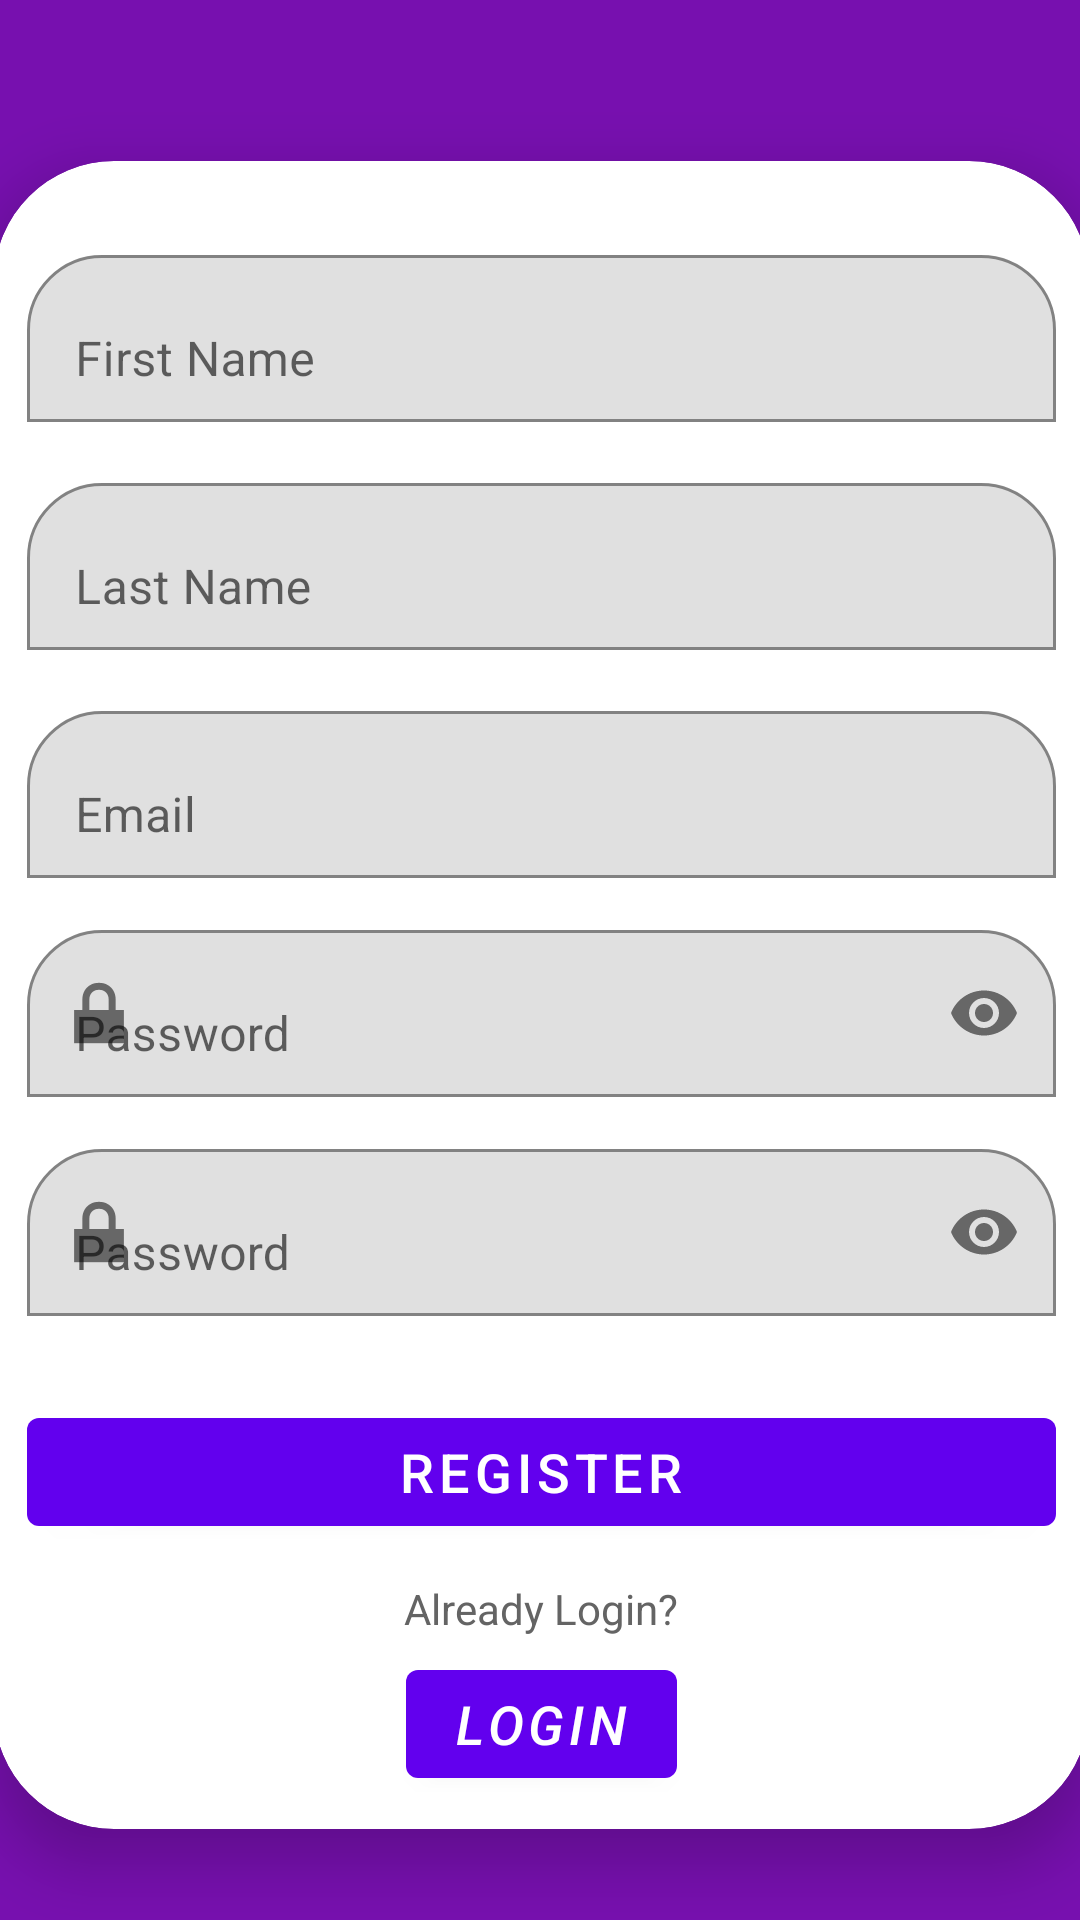

Here is an Android app screen rendered from its layout file. Give the layout XML and the strings, colors and styles it references.
<!-- AndroidManifest.xml: application theme Theme.ELearning -->
<!-- res/layout/fragment_register.xml -->
<?xml version="1.0" encoding="utf-8"?>
<androidx.constraintlayout.widget.ConstraintLayout xmlns:android="http://schemas.android.com/apk/res/android"
    xmlns:app="http://schemas.android.com/apk/res-auto"
    xmlns:tools="http://schemas.android.com/tools"
    android:layout_width="match_parent"
    android:layout_height="match_parent"
    tools:context=".fragments.RegisterFragment"
    android:background="#7710AF">

    <TextView
        android:layout_width="wrap_content"
        android:layout_height="wrap_content"
        android:layout_marginTop="48dp"
        android:text="ECORP"
        android:textColor="@color/light_orange"
        android:textSize="45sp"
        app:layout_constraintEnd_toEndOf="parent"
        app:layout_constraintHorizontal_bias="0.498"
        app:layout_constraintStart_toStartOf="parent"
        app:layout_constraintTop_toTopOf="parent" />

    <androidx.cardview.widget.CardView
        android:layout_width="365dp"
        android:layout_height="wrap_content"
        app:cardCornerRadius="40dp"
        app:cardElevation="12dp"
        app:layout_constraintBottom_toBottomOf="parent"
        app:layout_constraintEnd_toEndOf="parent"
        app:layout_constraintStart_toStartOf="parent"
        app:layout_constraintTop_toTopOf="parent"
        app:layout_constraintVertical_bias="0.64">

        <LinearLayout
            android:layout_width="match_parent"
            android:layout_height="match_parent"
            android:orientation="vertical"
            android:padding="11dp">

            <com.google.android.material.textfield.TextInputLayout
                android:id="@+id/layout_firstname"
                android:layout_width="match_parent"
                android:layout_height="wrap_content"
                android:layout_marginTop="15dp"
                android:hint="First Name"
                app:boxBackgroundMode="outline"
                app:boxCornerRadiusTopEnd="25dp"
                app:boxCornerRadiusTopStart="25dp">

                <com.google.android.material.textfield.TextInputEditText
                    android:id="@+id/etFirstname"
                    android:layout_width="match_parent"
                    android:layout_height="wrap_content"
                    android:inputType="text" />

            </com.google.android.material.textfield.TextInputLayout>

            <com.google.android.material.textfield.TextInputLayout
                android:id="@+id/layout_lastname"
                android:layout_width="match_parent"
                android:layout_height="wrap_content"
                android:layout_marginTop="15dp"
                android:hint="Last Name"
                app:boxBackgroundMode="outline"
                app:boxCornerRadiusTopEnd="25dp"
                app:boxCornerRadiusTopStart="25dp">

                <com.google.android.material.textfield.TextInputEditText
                    android:id="@+id/etLastname"
                    android:layout_width="match_parent"
                    android:layout_height="wrap_content"
                    android:inputType="text" />

            </com.google.android.material.textfield.TextInputLayout>

            <com.google.android.material.textfield.TextInputLayout
                android:id="@+id/layout_email"
                android:layout_width="match_parent"
                android:layout_height="wrap_content"
                android:layout_marginTop="15dp"
                app:boxBackgroundMode="outline"
                app:boxCornerRadiusTopEnd="25dp"
                app:boxCornerRadiusTopStart="25dp"
                app:startIconDrawable="@drawable/email">

                <com.google.android.material.textfield.TextInputEditText
                    android:id="@+id/etEmail"
                    android:hint="Email"
                    android:layout_width="match_parent"
                    android:layout_height="wrap_content"
                    android:inputType="text" />

            </com.google.android.material.textfield.TextInputLayout>

            <com.google.android.material.textfield.TextInputLayout
                android:id="@+id/layout_password"
                android:layout_width="match_parent"
                android:layout_height="wrap_content"
                android:layout_marginTop="12dp"
                app:boxBackgroundMode="outline"
                app:boxCornerRadiusTopEnd="25dp"
                app:boxCornerRadiusTopStart="25dp"
                app:endIconMode="password_toggle"
                app:startIconDrawable="@android:drawable/ic_lock_lock">

                <com.google.android.material.textfield.TextInputEditText
                    android:id="@+id/etpassword"
                    android:hint="Password"
                    android:layout_width="match_parent"
                    android:layout_height="wrap_content"
                    android:inputType="textPassword" />
            </com.google.android.material.textfield.TextInputLayout>

            <com.google.android.material.textfield.TextInputLayout
                android:id="@+id/layout_confirm_password"
                android:layout_width="match_parent"
                android:layout_height="wrap_content"
                android:layout_marginTop="12dp"
                app:boxBackgroundMode="outline"
                app:boxCornerRadiusTopEnd="25dp"
                app:boxCornerRadiusTopStart="25dp"
                app:endIconMode="password_toggle"
                app:startIconDrawable="@android:drawable/ic_lock_lock">

                <com.google.android.material.textfield.TextInputEditText
                    android:id="@+id/etConfirmPassword"
                    android:hint="Password"
                    android:layout_width="match_parent"
                    android:layout_height="wrap_content"
                    android:inputType="textPassword" />
            </com.google.android.material.textfield.TextInputLayout>


            <com.google.android.material.button.MaterialButton
                android:id="@+id/btnRegister"
                android:layout_width="match_parent"
                android:layout_height="wrap_content"
                android:layout_gravity="center"
                android:layout_marginTop="28dp"
                android:text="REGISTER"
                android:textSize="18sp" />

            <TextView
                android:layout_width="wrap_content"
                android:layout_height="wrap_content"
                android:layout_gravity="center"
                android:layout_marginTop="12dp"
                android:text="Already Login?"
                android:textColor="#646464" />

            <com.google.android.material.button.MaterialButton
                android:id="@+id/btnlogin"
                android:layout_width="wrap_content"
                android:layout_height="wrap_content"
                android:layout_gravity="center"
                android:layout_marginTop="5dp"
                android:text="LOGIN"
                android:textSize="18sp"
                android:textStyle="italic" />

        </LinearLayout>

    </androidx.cardview.widget.CardView>

</androidx.constraintlayout.widget.ConstraintLayout>
<!-- resources referenced by this layout -->
<resources>
  <color name="light_orange">#F8B249</color>
  <style name="Theme.ELearning" parent="Theme.MaterialComponents.DayNight.NoActionBar">
      
      
      
      <item name="colorOnPrimary">@color/white</item>
      </style>
  <color name="white">#FFFFFFFF</color>
</resources>
